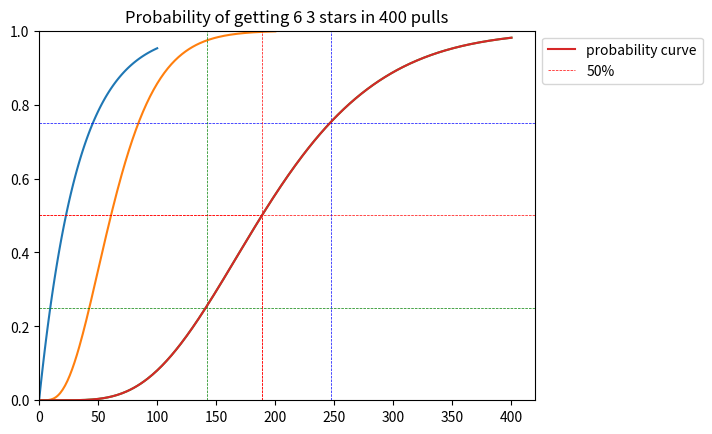

Write the Python code that produced this figure.
# -*- coding: utf-8 -*-
"""
Goal: To rate your gacha luck
1.) Given a Y chance of getting a limited character
    a.) What is the average number of M pulls of getting the limited character
    b1.) What is your percentile for getting limited characted in X pulls
    b2.) What is your percentile for getting Y limited characters in Y pulls
    c.) Graph the probability distribution of getting limited character over number of pulls.
    d.) Graph the cumulative distribution.
"""


"""
a.) What is the average number of M pulls of getting a limited character.
It's quite easy but you kinda need to stop your approximation if it's too negligible.
So in a coinflip with 1/2 chance of winning
Winners in first flip is 50% (100% of 1/2 chance)
then winners in second flip is 25% (50% of 1/2 chance)
then winners in third flip is 12.5% (25% of 1/2 chance)
and so on...
so there's a summation equation where the

there was an oversight because i used 50%.
i should have used something not equal like 20%

Winners on the first roll = 20% (20% won 80% lost)
Winners on the second roll = 80%*20% (20% won + 16% won 64% lost)
Winners on the thrid roll = 80%*80%*20% (36% won + 12.8% won)

That means if the summation terms is ax^n, a is 20%, x is 80% 
Let's try to simulate the summation
"""

sum_total = 0

a = .06
x = 1 - a
for n in range (0,1000):
    term = a*n*x**n
    sum_total += term
    print(term,sum_total)
    
    
pie = 1
sum_sim = 0
for n in range (0,100):
    winners = pie * a
    pie = pie - winners
    sum_sim += winners
    print(winners,sum_sim)
    
pie = 1
sum_sim = 0
for n in range (0,1000):
    winners = pie * a
    pie = pie - winners
    sum_sim += winners * n
    print(winners,sum_sim)
    
    
"""
Interesting it takes an average 32.3 rolls to win a 3% gacha 
But it takes an average 15.4 rolls to win a 6% gacha (this is 6.4 wins in 100 rolls)
But isnt it that you that better odds than 6% then why so?
Because 100 rolls might not be big enough to convergence to negligible?

let's try 10% rate it converges to 9!!!
"""

sum_total = 0
a = .1
x = 1 - a
for n in range (0,100):
    term = a*n*x**n
    sum_total += term
    print(term,sum_total)

sum_total = 0  #reaches 24.6
a = 1/30
x = 1 - a
for n in range (0,100):
    term = a*n*x**n
    sum_total += term
    print(term,sum_total)
    
sum_total = 0  #reaches 29!
a = 1/30
x = 1 - a
for n in range (0,1000):
    term = a*n*x**n
    sum_total += term
    print(term,sum_total)

sum_total = 0  #reaches 29!
a = 1/2
x = 1 - a
for n in range (0,100):
    term = a*n*x**n
    sum_total += term
    print(term,sum_total)

pie = 1
sum_sim = 0
for n in range (0,100):
    winners = pie * a
    pie = pie - winners
    sum_sim += winners * (n+1)
    print(winners,sum_sim)
    
a = 0.03   
pie = 1
sum_sim = 0
for n in range (0,1000):
    winners = pie * a
    pie = pie - winners
    sum_sim += winners * (n+1)
    print(winners,sum_sim)
    
sum_total = 0  #reaches 29!
a = 0.03
x = 1 - a
for n in range (0,1000):
    term = a*(n+1)*x**n
    sum_total += term
    print(term,sum_total)
    
"""
Realization: there was a mistake..
It was not a anx**n but a(n+1)x**n
That is where the missing 1 comes from incredible tbh.
At the end of the day it's clear that average pulls to win 1 with p chance is 1/p....
So anyways.. what about 

    b1.) What is your percentile for getting limited characted in X pulls
    wait a minute just use the complement of probability of     
"""

probability = .03
pulls = 30
P_get = 1 - (1-probability)**pulls

probability = .03
pulls = 29
P_get2 = 1 - (1-probability)**pulls

probability = .03
pulls = 1
P_get3 = 1 - (1-probability)**pulls

#share of people who got it at 30th pull
probability = .03
pulls = 30
P_get_30 = (1-probability)**(pulls-1)*(probability)

"""
lets try to graph a cumulative distribution graph
"""

import matplotlib.pyplot as plt   
prob = 0.03
x = range(0,100+1)
y = [1 - ( 1 - prob)**i for i in x]
plt.plot(x,y)
plt.show()


"""
What about the percentile of getting 2 limited characters???
Use binomial thereom
(x+y)**n where x+y=1
"""



from math import comb
a = 0.5
b = 1 - a
n = 1
w = 1

prob = 0
for r in range(0,n-w+1):
    fact = comb(n,r)*a**(n-r)*b**(r)
    print(comb(n,r),n,r)
    prob += fact
    
    
a = 0.03
b = 1 - a
n = 30
w = 1

prob = 0
for r in range(0,n-w+1):
    fact = comb(n,r)*a**(n-r)*b**(r)
    print(comb(n,r),n,r)
    prob += fact
    


#prob of 3 3 stars in 100 pulls    
a = 0.03
b = 1 - a
n = 100
w = 3

prob = 0
for r in range(0,n-w+1):
    fact = comb(n,r)*a**(n-r)*b**(r)
    print(comb(n,r),n,r)
    prob += fact
    
    
#prob of 1 rate-up in 200 pulls    
a = 0.06
b = 1 - a
n = 300
w = 4

#x = range(1,n+1)
#y = []
prob = 0
for r in range(0,n-w+1):
    fact = comb(n,r)*a**(n-r)*b**(r)
    #print(comb(n,r),n,r)
    prob += fact
    #y.append(prob)
print(prob)
#plt.plot(x,y)
#plt.show()

"""
~39% cahnce in 70 pulls or less
~50% chance in 100 pulls or less
~75% chance in 200 pulls or less

Now, how to grapht this phenomenon
"""

#graph of probability of getting desired in at least x pulls
a = 0.06
b = 1 - a
n = 200
w = 4

x = range(0,n+1)
y = []
for n in x:
    prob = 0
    for r in range(0,n-w+1):
        fact = comb(n,r)*a**(n-r)*b**(r)
        #print(comb(n,r),n,r)
        prob += fact
        #y.append(n,prob)
    print(n,prob)
    y.append(prob)

plt.plot(x,y)
plt.show()



#graph of probability of getting desired in at least x pulls
a = 0.03
b = 1 - a
n = 400
w = 6

x = range(0,n+1)
y = []
for n in x:
    prob = 0
    for r in range(0,n-w+1):
        fact = comb(n,r)*a**(n-r)*b**(r)
        #print(comb(n,r),n,r)
        prob += fact
        #y.append(n,prob)
    #print(n,prob)
    y.append(prob)

plt.plot(x,y)
plt.axhline(y = 0.5, color = 'r', linestyle = '--', lw = .5) 
plt.axhline(y = 0.25, color = 'g', linestyle = '--', lw = .5) 
plt.axhline(y = 0.75, color = 'b', linestyle = '--', lw = .5) 

i = y.index(next(x for x in y if x > 0.5))
plt.axvline(x = i, color = 'r', linestyle = '--', lw = .5)
j = y.index(next(x for x in y if x > 0.25))
plt.axvline(x = j, color = 'g', linestyle = '--', lw = .5)
k = y.index(next(x for x in y if x > 0.75))
plt.axvline(x = k, color = 'b', linestyle = '--', lw = .5)


plt.show()
print(i,j,k)

plt.title('Probability of getting 6 3 stars in 400 pulls')
plt.plot(x,y, label='probability curve')
plt.hlines(y = 0.5, color = 'r', linestyle = '--', lw = .5, xmin=0, xmax=189, label='50%') 
i = y.index(next(x for x in y if x > 0.5))
plt.vlines(x = i, color = 'r', linestyle = '--', lw = .5, ymin = 0, ymax = 0.5)
plt.xlim(0,)
plt.ylim(0,1)

# place the legend outside
plt.legend(bbox_to_anchor=(1.0, 1), loc='upper left')

plt.show()
print(i)


'''
Nice time to make a function for this.
'''


rate_win = 0.03
num_pulls = 400
num_wins = 6 
list_markers_prob = [.01,.25,.50,.75,.99,.98]
list_markers_pull = [50]

def graph_probability_of_winning_x_with_y_pulls(rate_win,num_pulls,num_wins,list_markers_prob,list_markers_pull):
    rate_lose = 1 - rate_win
    colors = ['b','g','r','c','m','y']
    
    list_pull_num = list(range(0,num_pulls+1))
    list_win_prob = []
    
    for pull_num in list_pull_num:
        win_prob = 0 
        for nth_factor in range(0,pull_num-num_wins+1):
            nth_factor_prob = comb(pull_num,nth_factor)*rate_win**(pull_num-nth_factor)*rate_lose**(nth_factor)
            win_prob += nth_factor_prob
        list_win_prob.append(win_prob)
        
        
    plt.title(f'Probability of {str(num_wins)} wins in {str(num_pulls)} pulls {round(rate_win*100,2)}%') 
    plt.plot(list_pull_num,list_win_prob, label='probability curve')
    
    
    for marker in range(0,len(list_markers_prob)):
        if list_markers_prob[marker] <= list_win_prob[-1]:
            index = list_win_prob.index(next(prob for prob in list_win_prob if prob > list_markers_prob[marker]))
            plt.hlines(y = list_markers_prob[marker], color = colors[marker%len(colors)], linestyle = '--', lw = .5, xmin=0, xmax=index, label=f'{list_markers_prob[marker]}, {index}') 
            plt.vlines(x = index , color = colors[marker%len(colors)], linestyle = '--', lw = .5, ymin=0, ymax = list_markers_prob[marker])  
        
    for marker in range(0,len(list_markers_pull)):
        if list_markers_pull[marker] <= num_pulls:
            prob = list_win_prob[list_markers_pull[marker]]
            plt.hlines(y = prob, color = colors[(marker+len(list_markers_prob))%len(colors)], linestyle = '--', lw = .5, xmin=0, xmax=list_markers_pull[marker], label=f'{list_markers_pull[marker]}, {round(prob*100,10)}%') 
            plt.vlines(x = list_markers_pull[marker] , color = colors[(marker+len(list_markers_prob))%len(colors)], linestyle = '--', lw = .5, ymin=0, ymax = prob) 
            
            
    plt.xlim(0,)
    plt.ylim(0,1)
    plt.legend(bbox_to_anchor=(1.0, 1), loc='upper left')                
    plt.show()
    return list_pull_num, list_win_prob
        

rate_lose = 1 - rate_win
list_pull_num = list(range(0,num_pulls+1))
list_win_prob = []

for pull_num in list_pull_num:
    print(pull_num)
    win_prob = 0 
    for nth_factor in range(0,pull_num-num_wins+1):
        nth_factor_prob = comb(num_pulls,nth_factor)*rate_win**(num_pulls-nth_factor)*rate_lose**(nth_factor)
        win_prob += nth_factor_prob
        print(nth_factor,nth_factor_prob,win_prob)
        
    list_win_prob.append(win_prob)


from math import comb
import matplotlib.pyplot as plt   
rate_win = 0.007
num_pulls = 400
num_wins = 1 
list_markers_prob = [.01,.25,.50]
list_markers_pull = [150]


#Mahjong Soul
rate_win = .05
num_pulls = 100
num_wins = 1
list_markers_prob = [.50]
list_markers_pull = [15]


#Mahjong Soul 
rate_win = .05*.59
num_pulls = 100
num_wins = 1
list_markers_prob = [.50]
list_markers_pull = [20,25]



rate_win = 0.03
num_pulls = 200
num_wins = 2 
list_markers_prob = [.01,.25,.50]
list_markers_pull = [200]

rate_win = 0.007
num_pulls = 400
num_wins = 2
list_markers_prob = [.50]
list_markers_pull = [10,100,190,200]


#Blue Archive Fes
rate_win = 0.00925
num_pulls = 400
num_wins = 2
list_markers_prob = [.50]
list_markers_pull = [100,200,300,400]


#Blue Archive Fes
rate_win = 0.007
num_pulls = 400
num_wins = 1
list_markers_prob = [.50]
list_markers_pull = [80,200,300,400]


'''
Next Step: Waht if the gacha has a pity system. Like genshin
Your first 5 star is 50/50 banner or standard
While your second is guaranteed.
'''

no_pity_pool = 1.0
lose_pity_pool = 0.0
winner_pool = 0.0
p = .006
q = .5

for i in range (1,150):
    loser  = no_pity_pool * (1.0-p)                                       #no pity
    purga  = no_pity_pool * p * (1.0-q) + lose_pity_pool * (1.0-p)          #lost 50/50 + stuck in lose_pity pool
    winner = no_pity_pool * p * q + lose_pity_pool * (p)                  #won 50/50 + escaped lose_pity pool (guar)   
    
    #update pools
    no_pity_pool   = loser
    lose_pity_pool = purga
    winner_pool    = winner_pool + winner
    print(i,round(loser,3),round(purga,3),round(winner,3),round(no_pity_pool,3),round(lose_pity_pool,3),round(winner_pool,3),round(no_pity_pool + lose_pity_pool + winner_pool,3))
    

''' 
Dreaded Part to add the HARD Pity 
Normally 

'''




